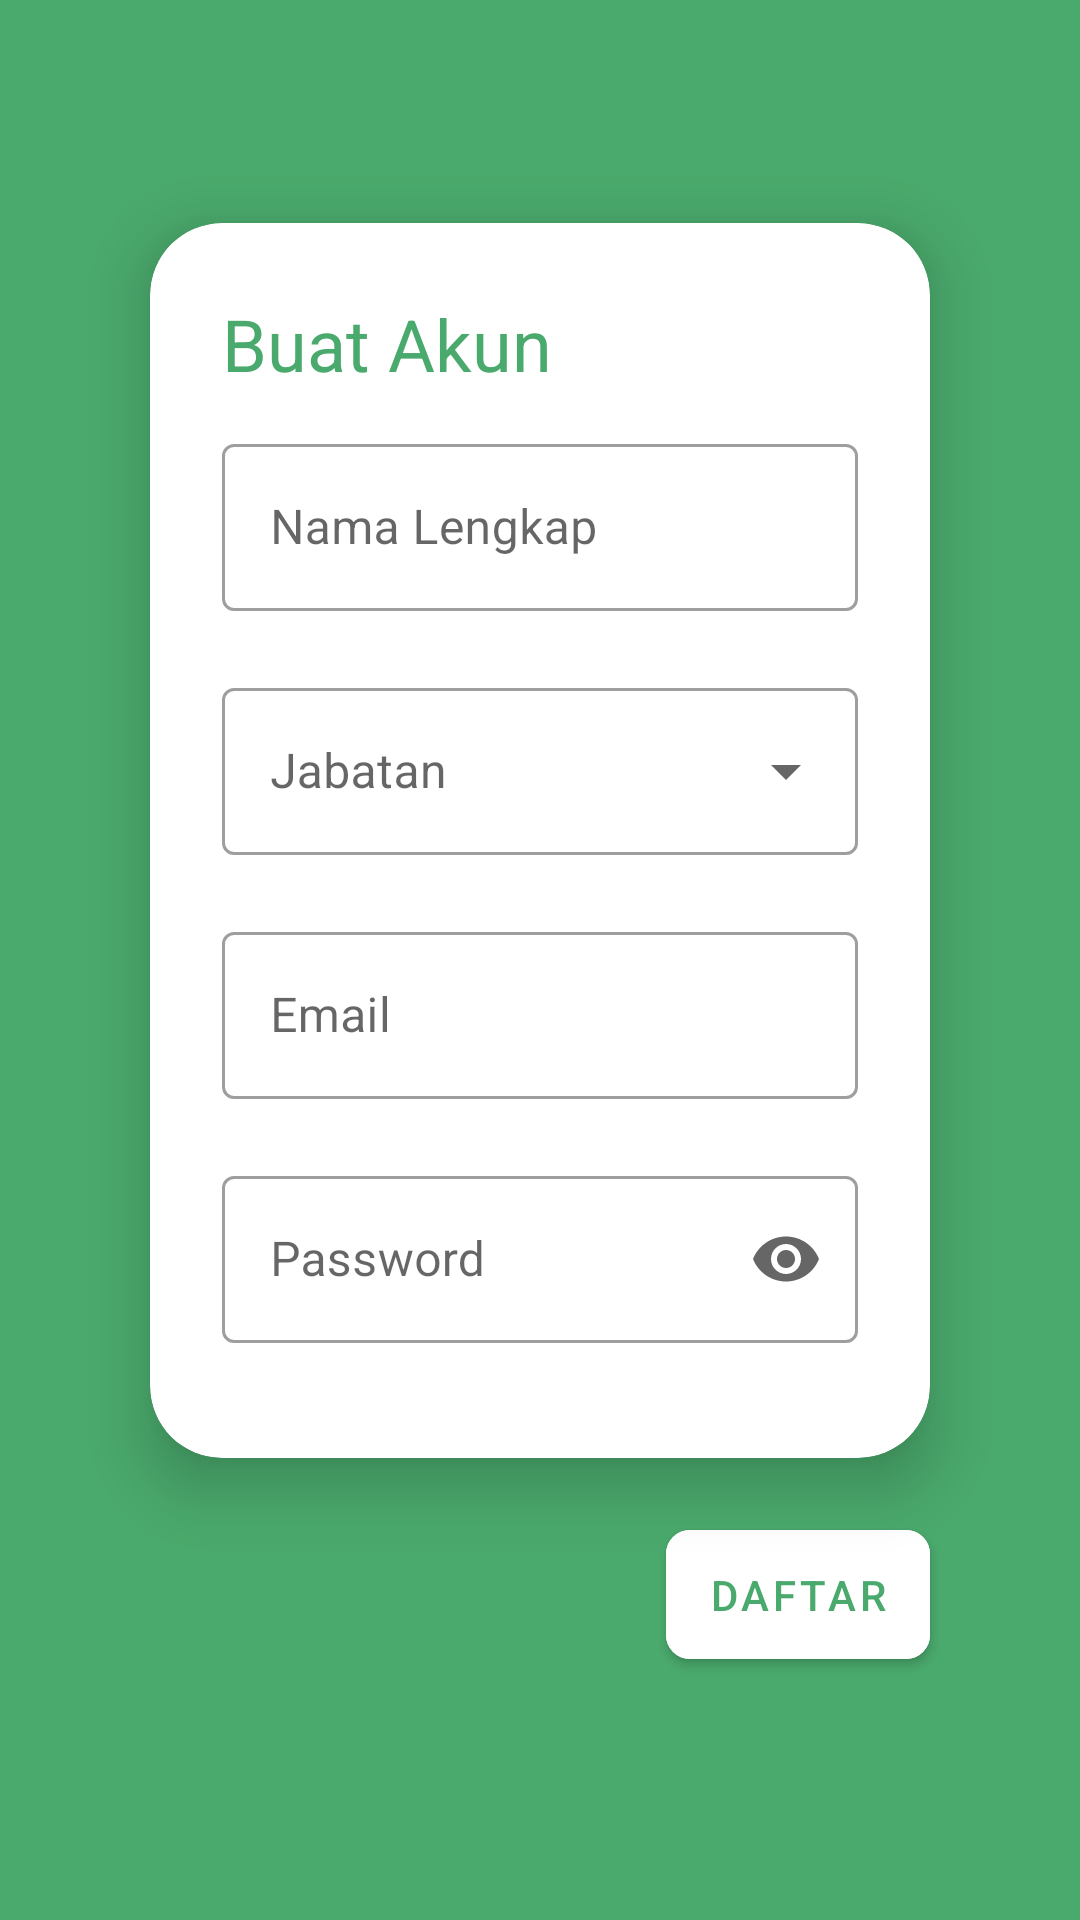

This screen was rendered from an Android layout file. Write that file and the resources it references.
<!-- AndroidManifest.xml: application theme Theme.PresensiGPS -->
<!-- res/layout/activity_register.xml -->
<?xml version="1.0" encoding="utf-8"?>
<androidx.constraintlayout.widget.ConstraintLayout xmlns:android="http://schemas.android.com/apk/res/android"
    xmlns:app="http://schemas.android.com/apk/res-auto"
    xmlns:tools="http://schemas.android.com/tools"
    android:layout_width="match_parent"
    android:layout_height="match_parent"
    android:id="@+id/parentRegisterActivity"
    android:background="@color/dark_green"
    tools:context=".ui.activity.RegisterActivity">

    <androidx.cardview.widget.CardView
        android:id="@+id/cardFormDaftar"
        android:layout_width="match_parent"
        android:layout_height="wrap_content"
        android:layout_marginHorizontal="50dp"
        android:layout_marginBottom="80dp"
        app:cardCornerRadius="24dp"
        app:cardElevation="12dp"
        app:layout_constraintBottom_toBottomOf="parent"
        app:layout_constraintTop_toTopOf="parent">

        <androidx.constraintlayout.widget.ConstraintLayout
            android:id="@+id/parentFormLogin"
            android:layout_width="match_parent"
            android:layout_height="match_parent"
            android:paddingHorizontal="24dp">

            <TextView
                android:id="@+id/tvBuatAkun"
                android:layout_width="wrap_content"
                android:layout_height="wrap_content"
                android:layout_marginTop="24dp"
                android:text="@string/buat_akun"
                android:textColor="@color/dark_green"
                android:textSize="24sp"
                app:layout_constraintLeft_toLeftOf="parent"
                app:layout_constraintTop_toTopOf="parent" />

            <com.google.android.material.textfield.TextInputLayout
                android:id="@+id/namaLengkapTextField"
                style="@style/Widget.MaterialComponents.TextInputLayout.OutlinedBox"
                android:layout_width="match_parent"
                android:layout_height="wrap_content"
                android:layout_marginTop="12dp"
                android:hint="@string/nama_lengkap"
                app:errorEnabled="true"
                app:layout_constraintTop_toBottomOf="@+id/tvBuatAkun">

                <com.google.android.material.textfield.TextInputEditText
                    android:id="@+id/inputNamaLengkap"
                    android:layout_width="match_parent"
                    android:layout_height="wrap_content"
                    android:inputType="text" />

            </com.google.android.material.textfield.TextInputLayout>

            <com.google.android.material.textfield.TextInputLayout
                android:id="@+id/jabatanTextField"
                style="@style/Widget.MaterialComponents.TextInputLayout.OutlinedBox.ExposedDropdownMenu"
                android:layout_width="match_parent"
                android:layout_height="wrap_content"
                android:hint="@string/jabatan"
                app:errorEnabled="true"
                app:layout_constraintTop_toBottomOf="@id/namaLengkapTextField">

                <AutoCompleteTextView
                    android:id="@+id/inputJabatan"
                    android:layout_width="match_parent"
                    android:layout_height="wrap_content"
                    android:inputType="none"
                    tools:ignore="LabelFor" />

            </com.google.android.material.textfield.TextInputLayout>

            <com.google.android.material.textfield.TextInputLayout
                android:id="@+id/emailTextField"
                style="@style/Widget.MaterialComponents.TextInputLayout.OutlinedBox"
                android:layout_width="match_parent"
                android:layout_height="wrap_content"
                android:hint="@string/email"
                app:errorEnabled="true"
                app:layout_constraintTop_toBottomOf="@+id/jabatanTextField">

                <com.google.android.material.textfield.TextInputEditText
                    android:id="@+id/inputEmail"
                    android:layout_width="match_parent"
                    android:layout_height="wrap_content"
                    android:inputType="textEmailAddress" />

            </com.google.android.material.textfield.TextInputLayout>

            <com.google.android.material.textfield.TextInputLayout
                android:id="@+id/passwodTextField"
                style="@style/Widget.MaterialComponents.TextInputLayout.OutlinedBox"
                android:layout_width="match_parent"
                android:layout_height="wrap_content"
                android:layout_marginBottom="18dp"
                android:hint="@string/password"
                app:endIconMode="password_toggle"
                app:errorEnabled="true"
                app:layout_constraintBottom_toBottomOf="parent"
                app:layout_constraintTop_toBottomOf="@id/emailTextField">

                <com.google.android.material.textfield.TextInputEditText
                    android:id="@+id/inputPassword"
                    android:layout_width="match_parent"
                    android:layout_height="wrap_content"
                    android:inputType="textPassword" />

            </com.google.android.material.textfield.TextInputLayout>

        </androidx.constraintlayout.widget.ConstraintLayout>
    </androidx.cardview.widget.CardView>

    <com.google.android.material.button.MaterialButton
        android:id="@+id/btnDaftar"
        android:layout_width="wrap_content"
        android:layout_height="wrap_content"
        android:layout_marginTop="18dp"
        android:padding="12dp"
        android:text="@string/daftar"
        app:cornerRadius="8dp"
        android:backgroundTint="@color/white"
        android:textColor="@color/dark_green"
        app:layout_constraintRight_toRightOf="@id/cardFormDaftar"
        app:layout_constraintTop_toBottomOf="@id/cardFormDaftar" />


</androidx.constraintlayout.widget.ConstraintLayout>
<!-- resources referenced by this layout -->
<resources>
  <color name="dark_green">#4aa96c</color>
  <color name="white">#FFFFFFFF</color>
  <string name="buat_akun">Buat Akun</string>
  <string name="daftar">Daftar</string>
  <string name="email">Email</string>
  <string name="jabatan">Jabatan</string>
  <string name="nama_lengkap">Nama Lengkap</string>
  <string name="password">Password</string>
  <style name="Theme.PresensiGPS" parent="Theme.MaterialComponents.Light.DarkActionBar">
          
          <item name="colorPrimary">@color/dark_green</item>
          <item name="colorPrimaryVariant">@color/light_green</item>
          <item name="colorOnPrimary">@color/white</item>
          
          <item name="colorSecondary">@color/light_green</item>
          <item name="colorSecondaryVariant">@color/gray</item>
          <item name="colorOnSecondary">@color/black</item>
          
          <item name="android:statusBarColor" tools:targetApi="l">?attr/colorPrimaryVariant</item>
          
      </style>
  <color name="light_green">#9fe6a0</color>
  <color name="gray">#9A9A9A</color>
  <color name="black">#FF000000</color>
</resources>
